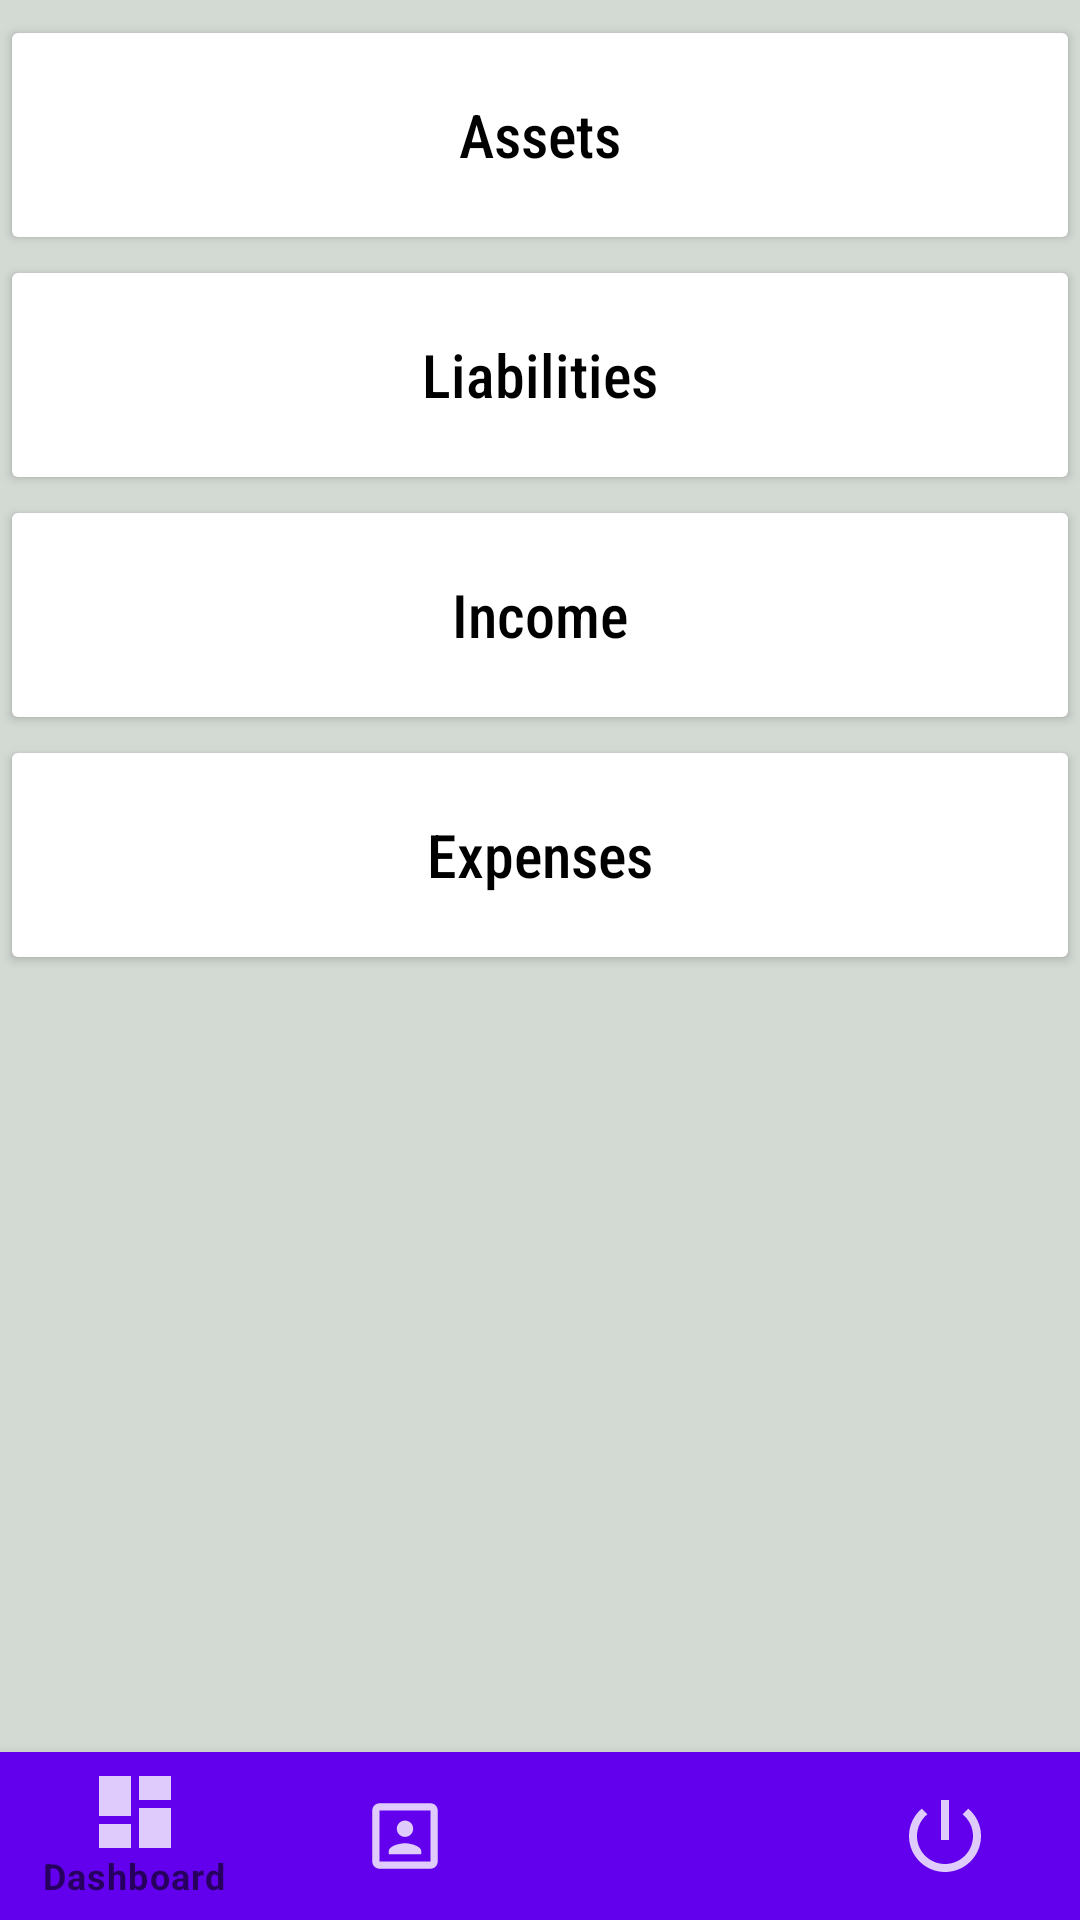

Android layout source for this screen:
<!-- AndroidManifest.xml: application theme Theme.MoneyTracker -->
<!-- res/layout/activity_main4.xml -->
<?xml version="1.0" encoding="utf-8"?>
<RelativeLayout xmlns:android="http://schemas.android.com/apk/res/android"
    android:layout_height="match_parent"
    android:layout_width="match_parent"
    xmlns:app="http://schemas.android.com/apk/res-auto"
    android:background="@color/grey">
    <com.google.android.material.bottomnavigation.BottomNavigationView
        android:layout_height="?attr/actionBarSize"
        android:layout_width="match_parent"
        android:background="@color/purple_500"
        android:id="@+id/bottom_nav"
        app:menu="@menu/app_menu"
        app:itemTextColor="@color/bottom_navcolor"
        app:itemIconTint="@color/bottom_navcolor"
        android:layout_alignParentBottom="true"/>
    <Button
        android:layout_width="match_parent"
        android:layout_height="80dp"
        android:layout_marginTop="5dp"
        android:backgroundTint="@color/white"
        android:textColor="@color/black"
        android:text="Assets"
        android:textAllCaps="false"
        android:textSize="20dp"
        android:fontFamily="sans-serif-condensed-medium"
        android:id="@+id/AssetsButton"/>
    <Button
        android:layout_width="match_parent"
        android:layout_height="80dp"
        android:backgroundTint="@color/white"
        android:textColor="@color/black"
        android:text="Liabilities"
        android:textAllCaps="false"
        android:textSize="20dp"
        android:layout_below="@+id/AssetsButton"
        android:fontFamily="sans-serif-condensed-medium"
        android:id="@+id/LiabilitiesButton"/>
    <Button
        android:layout_width="match_parent"
        android:layout_height="80dp"
        android:backgroundTint="@color/white"
        android:textColor="@color/black"
        android:text="Income"
        android:fontFamily="sans-serif-condensed-medium"
        android:textAllCaps="false"
        android:textSize="20dp"
        android:layout_below="@+id/LiabilitiesButton"
        android:id="@+id/IncomeButton"/>
    <Button
        android:layout_width="match_parent"
        android:layout_height="80dp"
        android:backgroundTint="@color/white"
        android:textColor="@color/black"
        android:text="Expenses"
        android:fontFamily="sans-serif-condensed-medium"
        android:textAllCaps="false"
        android:textSize="20dp"
        android:layout_below="@+id/IncomeButton"
        android:id="@+id/ExpensesButton"/>
</RelativeLayout>
<!-- resources referenced by this layout -->
<resources>
  <color name="black">#FF000000</color>
  <color name="grey">#D3DAD4</color>
  <color name="purple_500">#FF6200EE</color>
  <color name="white">#FFFFFFFF</color>
  <style name="Theme.MoneyTracker" parent="Theme.MaterialComponents.DayNight.DarkActionBar">
          
          <item name="colorPrimary">@color/purple_500</item>
          <item name="colorPrimaryVariant">@color/purple_700</item>
          <item name="colorOnPrimary">@color/white</item>
          
          <item name="colorSecondary">@color/teal_200</item>
          <item name="colorSecondaryVariant">@color/teal_700</item>
          <item name="colorOnSecondary">@color/black</item>
          
          <item name="android:statusBarColor" tools:targetApi="l">?attr/colorPrimaryVariant</item>
          
      </style>
  <color name="purple_700">#FF3700B3</color>
  <color name="teal_200">#FF03DAC5</color>
  <color name="teal_700">#FF018786</color>
</resources>
